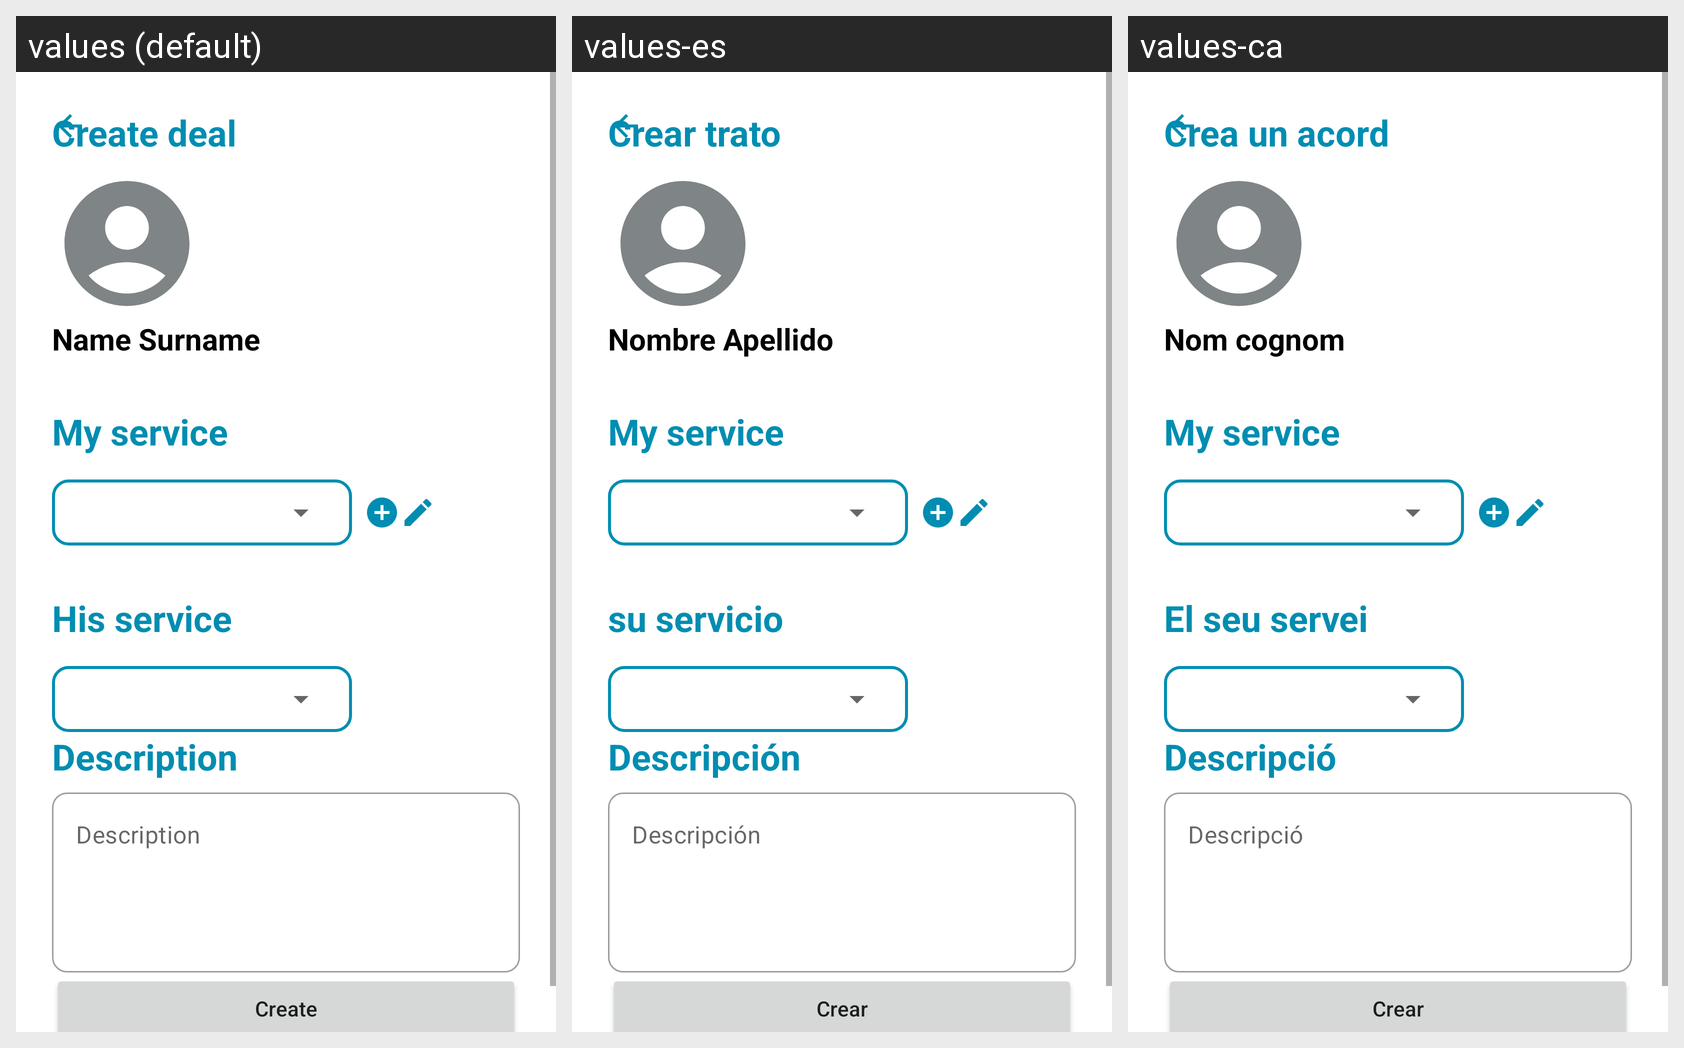

This grid shows one Android layout under several languages. Give, for every string resource on the screen, its name, the default text and each shown locale's text.
Android screen res/layout/activity_create_deal_test.xml rendered under 3 locales, left to right: values (default), values-es, values-ca. Device: Nexus 5 (rendered at 1080×1920; each locale shown at half size, 540×960, under a caption strip naming it); theme Theme.LetMeDoIt.
Strings drawn on this screen, with the default value and each locale's value (text and hints the layout hard-codes, and strings that could not be matched under every locale, appear in the picture but are not listed):

create_deal
  values: Create deal
  values-es: Crear trato
  values-ca: Crea un acord

name_surname
  values: Name Surname
  values-es: Nombre Apellido
  values-ca: Nom cognom

his_service
  values: His service
  values-es: su servicio
  values-ca: El seu servei

description
  values: Description
  values-es: Descripción
  values-ca: Descripció

create
  values: Create
  values-es: Crear
  values-ca: Crear
